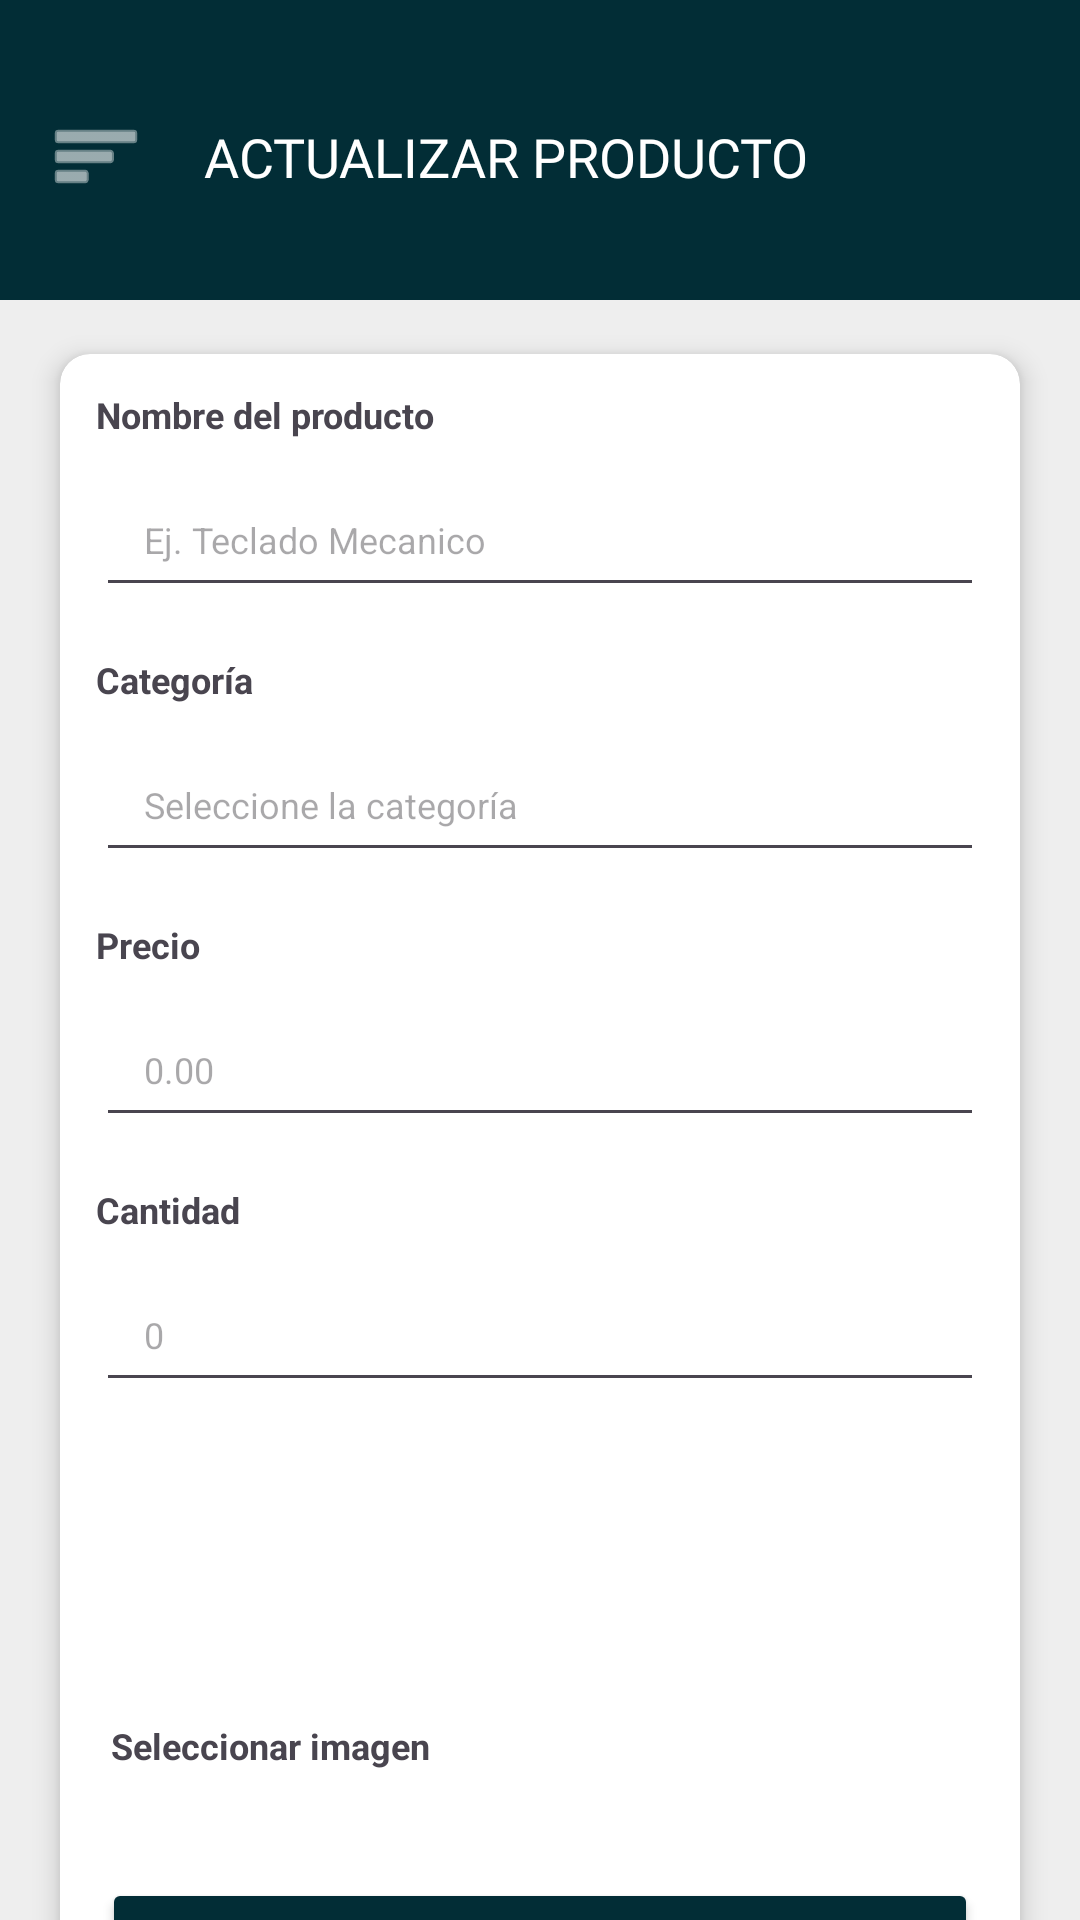

Layout XML and referenced resources for this Android screen:
<!-- AndroidManifest.xml: application theme Theme.InventoryApp -->
<!-- res/layout/activity_editar_producto.xml -->
<?xml version="1.0" encoding="utf-8"?>
<androidx.constraintlayout.widget.ConstraintLayout
    xmlns:android="http://schemas.android.com/apk/res/android"
    xmlns:app="http://schemas.android.com/apk/res-auto"
    xmlns:tools="http://schemas.android.com/tools"
    android:id="@+id/main"
    android:layout_width="match_parent"
    android:layout_height="match_parent"
    android:background="#EEEEEE"
    tools:context=".ui.productos.DetalleProducto">

    
    <View
        android:id="@+id/header"
        android:layout_width="0dp"
        android:layout_height="100dp"
        android:background="#022D36"
        app:layout_constraintTop_toTopOf="parent"
        app:layout_constraintStart_toStartOf="parent"
        app:layout_constraintEnd_toEndOf="parent" />

    
    <ImageButton
        android:id="@+id/imgBtnMenu"
        android:layout_width="48dp"
        android:layout_height="48dp"
        android:layout_marginStart="8dp"
        android:layout_marginTop="28dp"
        android:background="@android:color/transparent"
        android:contentDescription="@string/abrir_menu"
        android:src="@android:drawable/ic_menu_sort_by_size"
        android:importantForAutofill="no"
        app:tint="@android:color/white"
        app:layout_constraintStart_toStartOf="parent"
        app:layout_constraintTop_toTopOf="parent" />

    
    <TextView
        android:id="@+id/txtnewProducto"
        android:layout_width="wrap_content"
        android:layout_height="wrap_content"
        android:layout_marginStart="12dp"
        android:fontFamily="@font/roboto"
        android:text="ACTUALIZAR PRODUCTO"
        android:textColor="@android:color/white"
        android:textSize="18sp"
        app:layout_constraintStart_toEndOf="@id/imgBtnMenu"
        app:layout_constraintTop_toTopOf="@id/imgBtnMenu"
        app:layout_constraintBottom_toBottomOf="@id/imgBtnMenu" />

    
    <com.google.android.material.card.MaterialCardView
        android:id="@+id/mCVProducto"
        android:layout_width="0dp"
        android:layout_height="580dp"
        android:layout_marginStart="20dp"
        android:layout_marginTop="18dp"
        android:layout_marginEnd="20dp"
        app:cardBackgroundColor="@android:color/white"
        app:cardCornerRadius="10dp"
        app:cardElevation="5dp"
        app:strokeWidth="0dp"
        app:layout_constraintTop_toBottomOf="@id/header"
        app:layout_constraintStart_toStartOf="parent"
        app:layout_constraintEnd_toEndOf="parent">

        <androidx.constraintlayout.widget.ConstraintLayout
            android:layout_width="match_parent"
            android:layout_height="match_parent"
            android:padding="12dp">

            

            <TextView
                android:id="@+id/lblNombreProducto"
                android:layout_width="wrap_content"
                android:layout_height="wrap_content"
                android:text="@string/nombre_del_producto"
                android:textSize="12sp"
                android:textStyle="bold"
                app:layout_constraintStart_toStartOf="parent"
                app:layout_constraintTop_toTopOf="parent" />

            <EditText
                android:id="@+id/edtNombreProducto"
                android:layout_width="0dp"
                android:layout_height="48dp"
                android:layout_marginTop="8dp"
                android:autofillHints="name"
                android:hint="@string/ej_teclado_mecanico"
                android:importantForAutofill="yes"
                android:inputType="textCapSentences"
                android:paddingStart="16dp"
                android:paddingEnd="16dp"
                android:textSize="12sp"
                app:layout_constraintEnd_toEndOf="parent"
                app:layout_constraintStart_toStartOf="parent"
                app:layout_constraintTop_toBottomOf="@id/lblNombreProducto" />

            



            

            <TextView
                android:id="@+id/lblCategoria"
                android:layout_width="wrap_content"
                android:layout_height="wrap_content"
                android:layout_marginTop="16dp"
                android:text="@string/categoria"
                android:textSize="12sp"
                android:textStyle="bold"
                app:layout_constraintStart_toStartOf="parent"
                app:layout_constraintTop_toBottomOf="@+id/edtNombreProducto" />

            <AutoCompleteTextView
                android:id="@+id/edtCategoria"
                android:layout_width="0dp"
                android:layout_height="48dp"
                android:layout_marginTop="8dp"
                android:hint="@string/seleccione_la_categoria"
                android:importantForAutofill="no"
                android:inputType="none"
                android:paddingStart="16dp"
                android:paddingEnd="16dp"
                android:textSize="12sp"
                app:layout_constraintEnd_toEndOf="parent"
                app:layout_constraintStart_toStartOf="parent"
                app:layout_constraintTop_toBottomOf="@id/lblCategoria" />

            

            <TextView
                android:id="@+id/lblPrecio"
                android:layout_width="wrap_content"
                android:layout_height="wrap_content"
                android:layout_marginTop="16dp"
                android:text="@string/precio"
                android:textSize="12sp"
                android:textStyle="bold"
                app:layout_constraintStart_toStartOf="parent"
                app:layout_constraintTop_toBottomOf="@id/edtCategoria" />

            <EditText
                android:id="@+id/edtPrecio"
                android:layout_width="0dp"
                android:layout_height="48dp"
                android:layout_marginTop="8dp"
                android:hint="@string/cero_punto_cero_cero"
                android:importantForAutofill="no"
                android:inputType="numberDecimal"
                android:paddingStart="16dp"
                android:paddingEnd="16dp"
                android:textSize="12sp"
                app:layout_constraintEnd_toEndOf="parent"
                app:layout_constraintStart_toStartOf="parent"
                app:layout_constraintTop_toBottomOf="@id/lblPrecio" />

            

            <TextView
                android:id="@+id/lblCantidad"
                android:layout_width="wrap_content"
                android:layout_height="wrap_content"
                android:layout_marginTop="16dp"
                android:text="@string/cantidad"
                android:textSize="12sp"
                android:textStyle="bold"
                app:layout_constraintStart_toStartOf="parent"
                app:layout_constraintTop_toBottomOf="@id/edtPrecio" />

            <EditText
                android:id="@+id/edtCantidad"
                android:layout_width="0dp"
                android:layout_height="48dp"
                android:layout_marginTop="8dp"
                android:hint="@string/cero"
                android:importantForAutofill="no"
                android:inputType="number"
                android:paddingStart="16dp"
                android:paddingEnd="16dp"
                android:textSize="12sp"
                app:layout_constraintEnd_toEndOf="parent"
                app:layout_constraintStart_toStartOf="parent"
                app:layout_constraintTop_toBottomOf="@id/lblCantidad" />

            

            <Button
                android:id="@+id/btnActualizar"
                android:layout_width="0dp"
                android:layout_height="48dp"
                android:layout_marginStart="2dp"
                android:layout_marginEnd="2dp"
                android:layout_marginBottom="12dp"
                android:backgroundTint="#022D36"
                android:text="ACTUALIZAR PRODUCTO"
                android:textColor="@android:color/white"
                android:textSize="12sp"
                android:textStyle="bold"
                app:layout_constraintBottom_toBottomOf="parent"
                app:layout_constraintEnd_toEndOf="parent"
                app:layout_constraintStart_toStartOf="parent" />

            <TextView
                android:id="@+id/textView"
                android:layout_width="wrap_content"
                android:layout_height="wrap_content"
                android:layout_marginStart="5dp"
                android:layout_marginBottom="36dp"
                android:text="Seleccionar imagen"
                android:textSize="12sp"
                android:textStyle="bold"
                app:layout_constraintBottom_toTopOf="@+id/btnActualizar"
                app:layout_constraintStart_toStartOf="parent" />

            <ImageView
                android:id="@+id/imgSubir2"
                android:layout_width="50dp"
                android:layout_height="50dp"
                android:layout_marginEnd="140dp"
                android:layout_marginBottom="20dp"
                app:layout_constraintBottom_toTopOf="@+id/btnActualizar"
                app:layout_constraintEnd_toEndOf="parent"
                app:srcCompat="@drawable/subir" />

        </androidx.constraintlayout.widget.ConstraintLayout>

    </com.google.android.material.card.MaterialCardView>

</androidx.constraintlayout.widget.ConstraintLayout>
<!-- resources referenced by this layout -->
<resources>
  <string name="abrir_menu">Abrir menú</string>
  <string name="cantidad">Cantidad</string>
  <string name="categoria">Categoría</string>
  <string name="cero">0</string>
  <string name="cero_punto_cero_cero">0.00</string>
  <string name="ej_teclado_mecanico">Ej. Teclado Mecanico</string>
  <string name="nombre_del_producto">Nombre del producto</string>
  <string name="precio">Precio</string>
  <string name="seleccione_la_categoria">Seleccione la categoría</string>
  <style name="Theme.InventoryApp" parent="Base.Theme.InventoryApp" />
  <style name="Base.Theme.InventoryApp" parent="Theme.Material3.Light.NoActionBar">
          
          
      </style>
</resources>
